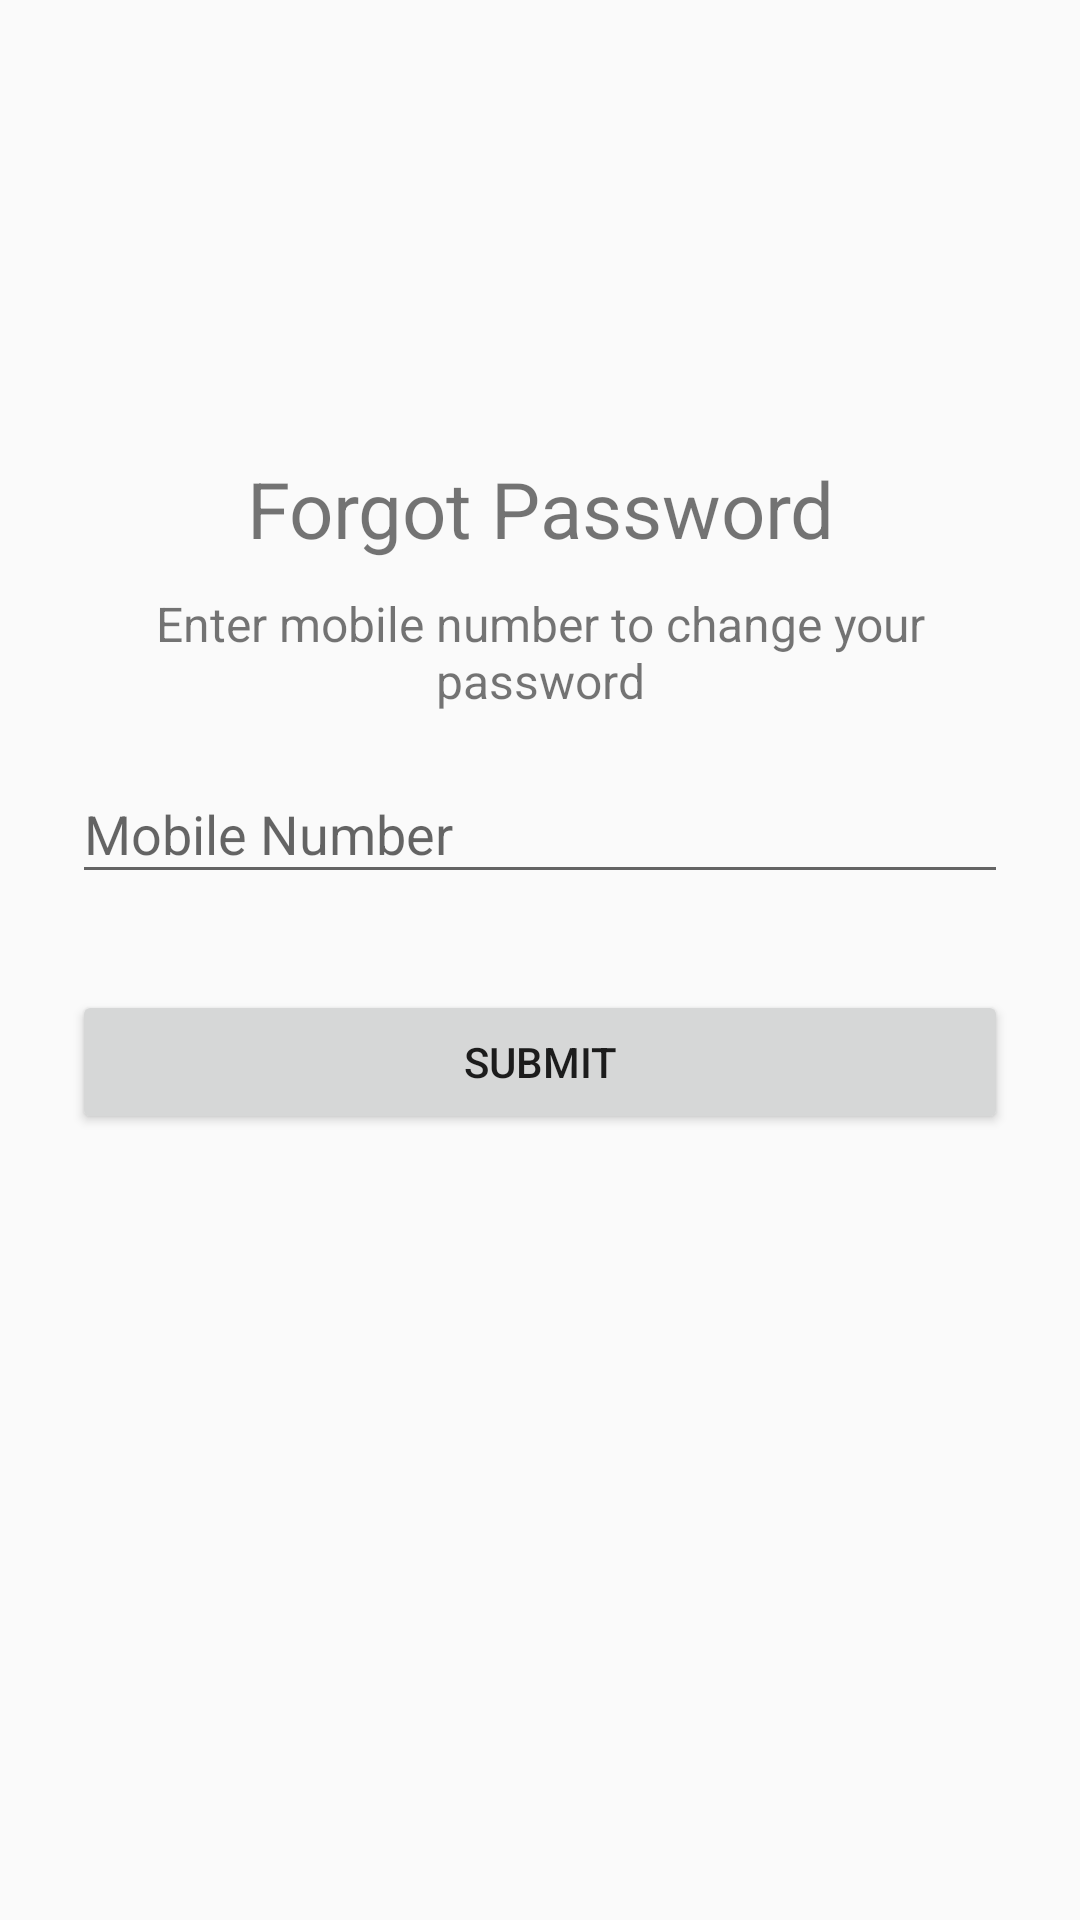

Write the Android layout XML for this screen, with the resource values it uses.
<!-- AndroidManifest.xml: application theme AppTheme -->
<!-- res/layout/fragment_reset_password_enter_mobile.xml -->
<?xml version="1.0" encoding="utf-8"?>
<ScrollView xmlns:android="http://schemas.android.com/apk/res/android"
    android:layout_width="fill_parent"
    android:layout_height="fill_parent"
    android:fitsSystemWindows="true">

    <LinearLayout
        android:orientation="vertical"
        android:layout_width="match_parent"
        android:layout_height="wrap_content"
        android:paddingTop="56dp"
        android:paddingLeft="24dp"
        android:paddingRight="24dp">

        <ImageView android:src="@mipmap/ic_launcher"
            android:layout_width="wrap_content"
            android:layout_height="72dp"
            android:layout_marginBottom="24dp"
            android:layout_gravity="center_horizontal" />

        <TextView
            android:layout_width="wrap_content"
            android:layout_height="wrap_content"
            android:text="Forgot Password"
            android:layout_gravity="center_horizontal"
            android:gravity="center"
            android:textSize="26sp"/>
        <TextView
            android:layout_width="wrap_content"
            android:layout_height="wrap_content"
            android:layout_marginTop="10dp"
            android:text="Enter mobile number to change your password"
            android:layout_gravity="center_horizontal"
            android:gravity="center"
            android:textSize="16sp"/>

        
        <android.support.design.widget.TextInputLayout
            android:layout_width="match_parent"
            android:layout_height="wrap_content"
            android:layout_marginTop="8dp"
            android:layout_marginBottom="8dp">
            <EditText android:id="@+id/input_mobile"
                android:layout_width="match_parent"
                android:layout_height="wrap_content"
                android:inputType="phone"
                android:hint="Mobile Number" />
        </android.support.design.widget.TextInputLayout>

        <android.support.v7.widget.AppCompatButton
            android:id="@+id/btn_submit"
            android:layout_width="fill_parent"
            android:layout_height="wrap_content"
            android:layout_marginTop="24dp"
            android:layout_marginBottom="24dp"
            android:padding="12dp"
            android:text="Submit"/>
    </LinearLayout>
</ScrollView>
<!-- resources referenced by this layout -->
<resources>
  <style name="AppTheme" parent="Theme.AppCompat.Light.NoActionBar">
          
          <item name="colorPrimary">@color/primary</item>
          
          
      </style>
  <color name="primary">#E43F3F</color>
</resources>
